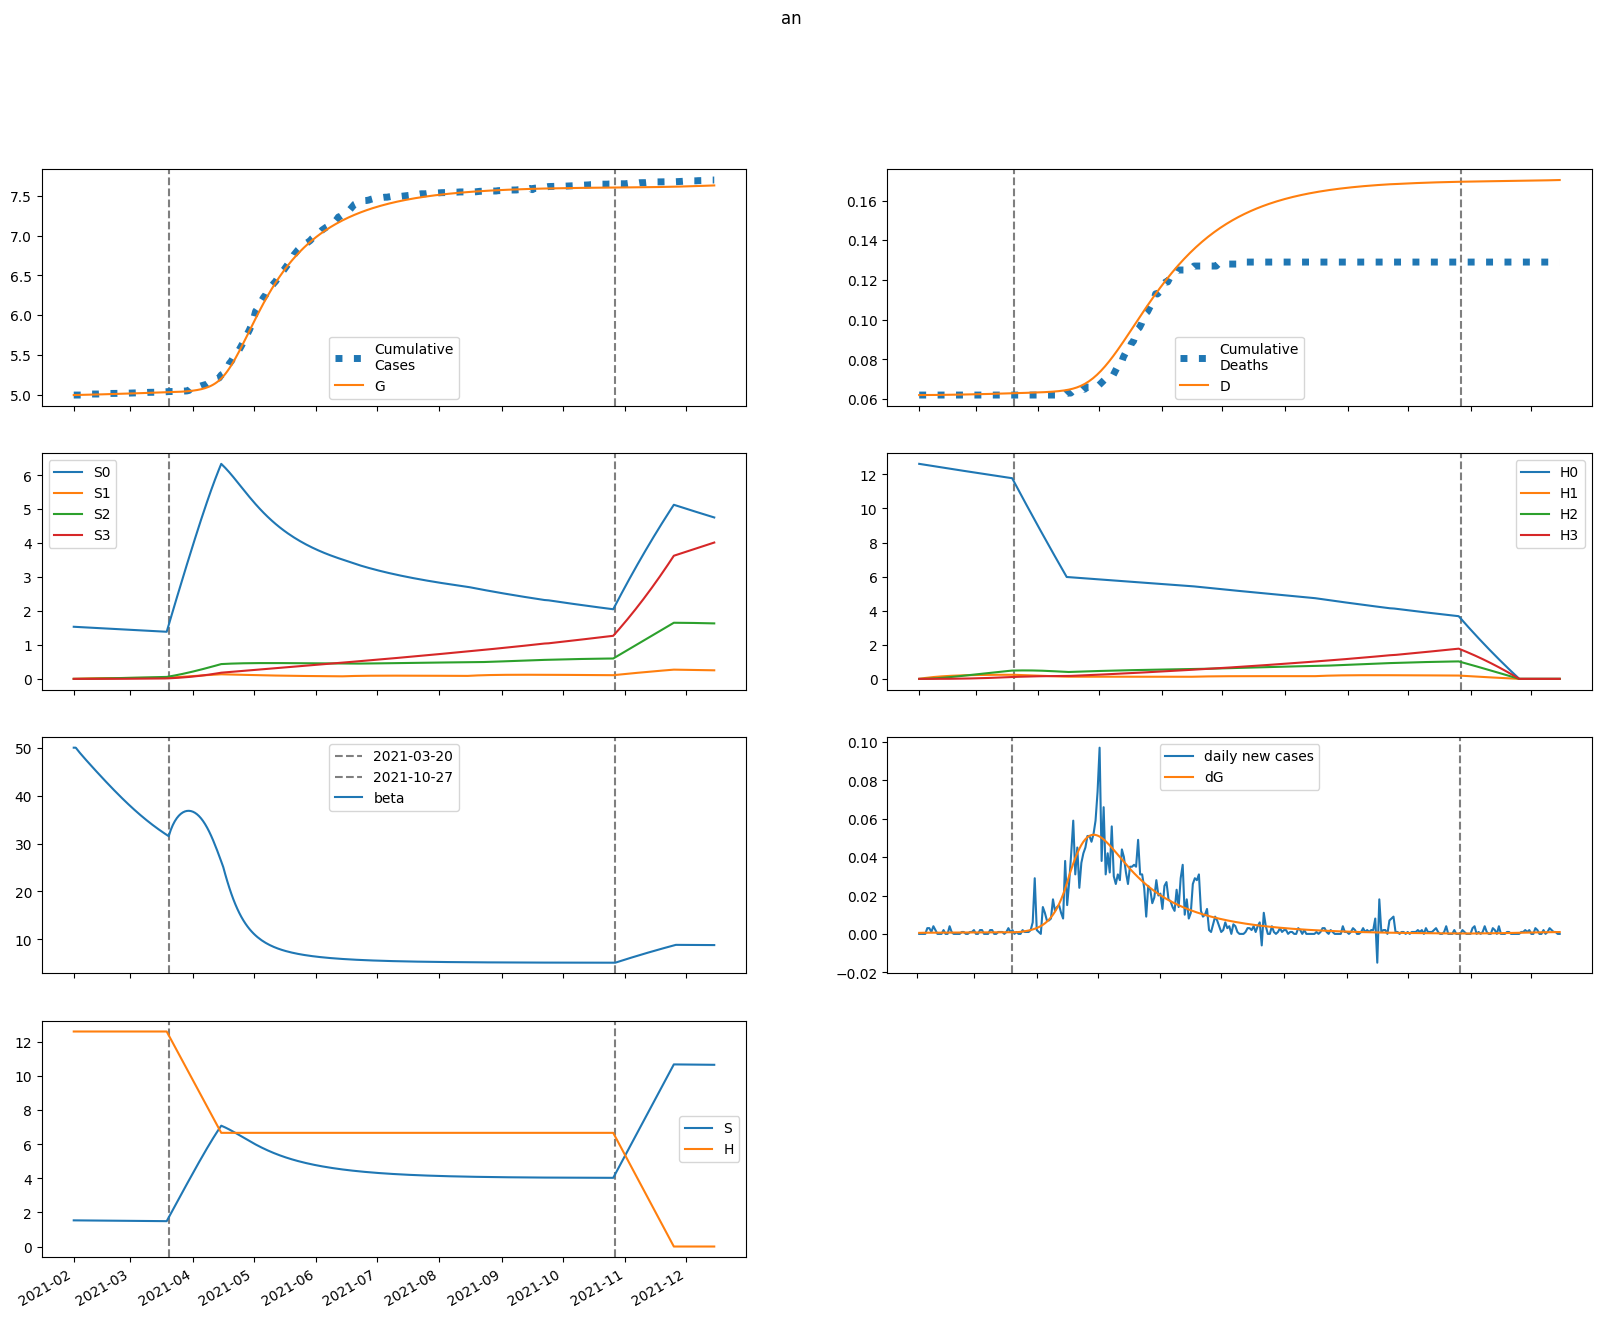

Source data for this figure (header and first rows):
series, 2021-02-01, 2021-02-02, 2021-02-03, 2021-02-04, 2021-02-05, 2021-02-06, 2021-02-07, 2021-02-08, 2021-02-09, 2021-02-10, 2021-02-11, 2021-02-12, 2021-02-13, 2021-02-14, 2021-02-15, 2021-02-16, 2021-02-17, 2021-02-18, 2021-02-19, 2021-02-20, 2021-02-21, 2021-02-22, 2021-02-23
S, 1536, 1535, 1534, 1533, 1533, 1532, 1531, 1530, 1529, 1528, 1527, 1526, 1526, 1525, 1524, 1523, 1522, 1521, 1520, 1519, 1518, 1517, 1515
E, 2.373, 2.559, 2.651, 2.701, 2.734, 2.762, 2.79, 2.821, 2.854, 2.89, 2.928, 2.969, 3.012, 3.056, 3.1, 3.146, 3.191, 3.236, 3.28, 3.323, 3.365, 3.406, 3.445
I, 3.363, 3.093, 2.93, 2.827, 2.76, 2.717, 2.69, 2.677, 2.673, 2.678, 2.69, 2.707, 2.73, 2.757, 2.787, 2.821, 2.856, 2.893, 2.932, 2.971, 3.011, 3.05, 3.09
A, 1.087, 1.217, 1.356, 1.496, 1.634, 1.769, 1.901, 2.029, 2.155, 2.278, 2.398, 2.517, 2.634, 2.749, 2.863, 2.976, 3.087, 3.197, 3.307, 3.415, 3.522, 3.627, 3.732
IH, 0.0, 0.6725, 1.252, 1.766, 2.23, 2.653, 3.043, 3.406, 3.745, 4.063, 4.365, 4.651, 4.924, 5.186, 5.438, 5.682, 5.918, 6.148, 6.372, 6.591, 6.805, 7.015, 7.22
IN, 0.1354, 0.2565, 0.3539, 0.4344, 0.5023, 0.5604, 0.6105, 0.6543, 0.6929, 0.7273, 0.7582, 0.7864, 0.8122, 0.8363, 0.8589, 0.8803, 0.9008, 0.9206, 0.9398, 0.9585, 0.9768, 0.9947, 1.012
D, 62.0, 62.0, 62, 62.01, 62.01, 62.02, 62.02, 62.03, 62.04, 62.05, 62.07, 62.08, 62.09, 62.11, 62.12, 62.14, 62.15, 62.17, 62.19, 62.2, 62.22, 62.24, 62.26
R, 0.0, 0.05778, 0.1705, 0.3308, 0.5333, 0.774, 1.049, 1.357, 1.694, 2.059, 2.449, 2.865, 3.303, 3.765, 4.247, 4.751, 5.274, 5.817, 6.38, 6.961, 7.56, 8.177, 8.812
G, 4994, 4995, 4995, 4996, 4996, 4997, 4998, 4998, 4999, 4999, 5000, 5001, 5001, 5002, 5003, 5004, 5004, 5005, 5006, 5006, 5007, 5008, 5009
H, 12620, 12620, 12620, 12620, 12620, 12620, 12620, 12620, 12620, 12620, 12620, 12620, 12620, 12620, 12620, 12620, 12620, 12620, 12620, 12620, 12620, 12620, 12620
S0, 1536, 1533, 1530, 1527, 1523, 1520, 1517, 1514, 1511, 1508, 1505, 1501, 1498, 1495, 1492, 1489, 1486, 1482, 1479, 1476, 1473, 1469, 1466
E0, 2.373, 2.559, 2.65, 2.698, 2.728, 2.753, 2.778, 2.805, 2.835, 2.867, 2.902, 2.94, 2.979, 3.019, 3.06, 3.102, 3.143, 3.185, 3.225, 3.265, 3.304, 3.341, 3.377
I0, 3.363, 3.093, 2.93, 2.827, 2.759, 2.715, 2.687, 2.671, 2.665, 2.668, 2.677, 2.692, 2.712, 2.735, 2.763, 2.793, 2.825, 2.859, 2.894, 2.93, 2.966, 3.003, 3.039
A0, 1.087, 1.217, 1.356, 1.496, 1.634, 1.768, 1.899, 2.027, 2.151, 2.273, 2.392, 2.509, 2.624, 2.738, 2.849, 2.96, 3.068, 3.176, 3.282, 3.387, 3.491, 3.594, 3.695
IH0, 0.0, 0.6725, 1.252, 1.766, 2.229, 2.653, 3.043, 3.405, 3.742, 4.06, 4.359, 4.643, 4.914, 5.172, 5.421, 5.661, 5.893, 6.118, 6.337, 6.55, 6.759, 6.962, 7.161
IN0, 0.1354, 0.2565, 0.3539, 0.4344, 0.5023, 0.5603, 0.6104, 0.6541, 0.6925, 0.7266, 0.7572, 0.7849, 0.8103, 0.8338, 0.8558, 0.8766, 0.8964, 0.9153, 0.9337, 0.9515, 0.9689, 0.9859, 1.003
D0, 62.0, 62.0, 62, 62.01, 62.01, 62.02, 62.02, 62.03, 62.04, 62.05, 62.07, 62.08, 62.09, 62.11, 62.12, 62.14, 62.15, 62.17, 62.19, 62.2, 62.22, 62.24, 62.26
R0, 0.0, 0.05778, 0.1705, 0.3308, 0.5333, 0.774, 1.049, 1.357, 1.694, 2.058, 2.448, 2.863, 3.301, 3.761, 4.242, 4.744, 5.265, 5.805, 6.365, 6.942, 7.537, 8.15, 8.779
G0, 4994, 4995, 4995, 4996, 4996, 4997, 4998, 4998, 4999, 4999, 5000, 5001, 5001, 5002, 5003, 5004, 5004, 5005, 5006, 5006, 5007, 5008, 5009
H0, 12620, 12601, 12582, 12563, 12544, 12525, 12507, 12488, 12469, 12450, 12432, 12413, 12394, 12376, 12357, 12339, 12320, 12302, 12283, 12265, 12246, 12228, 12210
S1, 0.0, 2.303, 4.435, 6.409, 8.237, 9.928, 11.49, 12.94, 14.28, 15.52, 16.66, 17.72, 18.69, 19.59, 20.42, 21.19, 21.89, 22.54, 23.14, 23.69, 24.19, 24.66, 25.08
E1, 0.0, 0.0, 0.00129, 0.003347, 0.005869, 0.008669, 0.01162, 0.01465, 0.0177, 0.02074, 0.02373, 0.02667, 0.02953, 0.03232, 0.03503, 0.03766, 0.0402, 0.04265, 0.045, 0.04726, 0.04943, 0.05149, 0.05347
I1, 0.0, 0.0, 0.0, 0.0002924, 0.0009809, 0.002076, 0.003543, 0.005327, 0.00737, 0.009613, 0.01201, 0.0145, 0.01706, 0.01966, 0.02226, 0.02486, 0.02742, 0.02995, 0.03242, 0.03483, 0.03718, 0.03945, 0.04165
A1, 0.0, 0.0, 0.0, 9.449219067769204e-05, 0.0003359, 0.0007526, 0.001358, 0.002155, 0.003143, 0.004314, 0.005661, 0.007174, 0.008841, 0.01065, 0.01259, 0.01466, 0.01683, 0.0191, 0.02146, 0.0239, 0.02641, 0.02897, 0.03159
IH1, 0.0, 0.0, 0.0, 0.0, 5.847571933874946e-05, 0.0002513, 0.000652, 0.001323, 0.002312, 0.003653, 0.005365, 0.007456, 0.009926, 0.01277, 0.01596, 0.01949, 0.02334, 0.02748, 0.03188, 0.03653, 0.04139, 0.04644, 0.05165
IN1, 0.0, 0.0, 0.0, 0.0, 1.1772499066639733e-05, 5.002503654922028e-05, 0.0001283, 0.0002574, 0.0004447, 0.0006944, 0.001008, 0.001385, 0.001822, 0.002317, 0.002863, 0.003457, 0.004093, 0.004764, 0.005466, 0.006194, 0.006942, 0.007705, 0.008479
D1, 0.0, 0.0, 0.0, 0.0, 0.0, 1.672541893355828e-07, 8.860044325957909e-07, 2.7508601430890593e-06, 6.534777729728761e-06, 1.3147840858173811e-05, 2.3595337010446138e-05, 3.893937980359254e-05, 6.026592085523406e-05, 8.86576370263285e-05, 0.0001252, 0.0001708, 0.0002266, 0.0002933, 0.0003719, 0.0004631, 0.0005676, 0.000686, 0.0008188
R1, 0.0, 0.0, 0.0, 0.0, 3.7796876271076817e-06, 2.166763995333722e-05, 7.083454686717781e-05, 0.0001745, 0.0003604, 0.0006599, 0.001106, 0.001733, 0.002575, 0.003666, 0.005036, 0.006718, 0.008738, 0.01112, 0.0139, 0.01708, 0.0207, 0.02475, 0.02927
G1, 0.0, 0.0, 0.0, 0.0002924, 0.001051, 0.002382, 0.004347, 0.006983, 0.01031, 0.01432, 0.01902, 0.0244, 0.03045, 0.03714, 0.04447, 0.05242, 0.06095, 0.07007, 0.07974, 0.08994, 0.1007, 0.1119, 0.1235
H1, 0.0, 18.93, 36.48, 52.75, 67.82, 81.79, 94.74, 106.7, 117.8, 128.1, 137.7, 146.5, 154.6, 162.2, 169.2, 175.6, 181.6, 187.1, 192.2, 196.9, 201.2, 205.2, 208.9
S2, 0.0, 0.0, 0.1644, 0.479, 0.9308, 1.508, 2.198, 2.992, 3.88, 4.852, 5.901, 7.019, 8.198, 9.433, 10.72, 12.05, 13.41, 14.81, 16.24, 17.7, 19.17, 20.67, 22.17
E2, 0.0, 0.0, 0.0, 3.170762387227735e-05, 0.0001144, 0.0002605, 0.0004776, 0.0007706, 0.001142, 0.001593, 0.002123, 0.002733, 0.00342, 0.004182, 0.005019, 0.005926, 0.006901, 0.007941, 0.009042, 0.0102, 0.01141, 0.01268, 0.01398
I2, 0.0, 0.0, 0.0, 0.0, 7.188935589004891e-06, 3.140920968333968e-05, 8.292323403362042e-05, 0.0001713, 0.0003048, 0.0004905, 0.0007338, 0.001039, 0.001409, 0.001846, 0.002351, 0.002924, 0.003565, 0.004273, 0.005047, 0.005884, 0.006783, 0.007741, 0.008755
A2, 0.0, 0.0, 0.0, 0.0, 2.3233515726783143e-06, 1.0616250448377294e-05, 2.9279044969285154e-05, 6.310605370953064e-05, 0.000117, 0.000196, 0.0003049, 0.0004483, 0.0006306, 0.000856, 0.001128, 0.001451, 0.001827, 0.00226, 0.002751, 0.003304, 0.003919, 0.004599, 0.005343
IH2, 0.0, 0.0, 0.0, 0.0, 0.0, 1.4377871178009783e-06, 7.636700757181416e-06, 2.378087999896042e-05, 5.666752814498289e-05, 0.0001144, 0.0002059, 0.0003408, 0.0005289, 0.0007802, 0.001104, 0.001511, 0.002008, 0.002605, 0.00331, 0.004128, 0.005067, 0.006131, 0.007326
IN2, 0.0, 0.0, 0.0, 0.0, 0.0, 2.894594148433545e-07, 1.523536972381356e-06, 4.701341495521027e-06, 1.1101302981883087e-05, 2.220228991338687e-05, 3.960558962381571e-05, 6.496521755471201e-05, 9.992953471011681e-05, 0.0001461, 0.000205, 0.0002779, 0.0003663, 0.0004711, 0.0005933, 0.0007338, 0.0008932, 0.001072, 0.00127
D2, 0.0, 0.0, 0.0, 0.0, 0.0, 0.0, 4.112406337951506e-09, 2.5955150792989183e-08, 9.397401145670412e-08, 2.560563524474174e-07, 5.831775766884143e-07, 1.1720298668870655e-06, 2.14669306301572e-06, 3.6594589098531623e-06, 5.890936435985474e-06, 9.049563379025175e-06, 1.3370636213456655e-05, 1.9114955474352863e-05, 2.6567167106457908e-05, 3.603386622121321e-05, 4.7841517595220974e-05, 6.233423757887396e-05, 7.987147458175282e-05
R2, 0.0, 0.0, 0.0, 0.0, 0.0, 9.293406290713257e-08, 6.270007999576284e-07, 2.377851425796312e-06, 6.7027143766736485e-06, 1.5664526473976544e-05, 3.212273184788278e-05, 5.979198119934785e-05, 0.0001033, 0.0001681, 0.0002605, 0.0003878, 0.0005581, 0.00078, 0.001063, 0.001417, 0.001853, 0.002382, 0.003016
G2, 0.0, 0.0, 0.0, 0.0, 7.188935589004891e-06, 3.313645621598401e-05, 9.219700088863655e-05, 0.0002005, 0.0003752, 0.0006341, 0.0009953, 0.001477, 0.002096, 0.002872, 0.00382, 0.004958, 0.006301, 0.007866, 0.009666, 0.01172, 0.01403, 0.01662, 0.01949
H2, 0.0, 0.0, 1.352, 3.942, 7.662, 12.42, 18.11, 24.66, 31.99, 40.03, 48.7, 57.96, 67.73, 77.97, 88.62, 99.65, 111, 122.7, 134.6, 146.7, 159, 171.5, 184.1
S3, 0.0, 0.0, 0.0, 0.001957, 0.007658, 0.01874, 0.03668, 0.06284, 0.09844, 0.1446, 0.2023, 0.2725, 0.3561, 0.4536, 0.5658, 0.6933, 0.8366, 0.9961, 1.172, 1.365, 1.576, 1.804, 2.049
E3, 0.0, 0.0, 0.0, 0.0, 2.1532013106434403e-07, 9.987704312773602e-07, 2.7961800024403425e-06, 6.116877573611499e-06, 1.151298965668359e-05, 1.9564571226588113e-05, 3.086858710499722e-05, 4.603032773925553e-05, 6.565629033864693e-05, 9.034791199512671e-05, 0.0001207, 0.0001573, 0.0002006, 0.0002513, 0.0003098, 0.0003765, 0.000452, 0.0005365, 0.0006304
I3, 0.0, 0.0, 0.0, 0.0, 0.0, 4.8818623542177244e-08, 2.6353623771252533e-07, 8.341838938331902e-07, 2.020612864723492e-06, 4.145422679535065e-06, 7.585217043219523e-06, 1.2761462444445796e-05, 2.013159685200136e-05, 3.0180660646551925e-05, 4.3413517479942685e-05, 6.034763674883272e-05, 8.150637677429017e-05, 0.0001074, 0.0001386, 0.0001755, 0.0002187, 0.0002686, 0.0003257
A3, 0.0, 0.0, 0.0, 0.0, 0.0, 1.577741577712596e-08, 8.83304486664403e-08, 2.896851539627936e-07, 7.263072127511819e-07, 1.5408603212533013e-06, 2.9128047067127136e-06, 5.058164322072414e-06, 8.22867435071744e-06, 1.2710441181803311e-05, 1.8822196785848454e-05, 2.6913200371921574e-05, 3.736082535974077e-05, 5.056786369007907e-05, 6.695957854491576e-05, 8.698053814934834e-05, 0.0001111, 0.0001398, 0.0001735
IH3, 0.0, 0.0, 0.0, 0.0, 0.0, 0.0, 9.76372470843545e-09, 6.190782277266949e-08, 2.2517389884782307e-07, 6.163089524345813e-07, 1.4098461869395544e-06, 2.845572867764263e-06, 5.233739172874484e-06, 8.958188347972702e-06, 1.447763250777736e-05, 2.2325299023840547e-05, 3.3107153802640566e-05, 4.749888367688014e-05, 6.624179759013949e-05, 9.013778810705711e-05, 0.00012, 0.0001569, 0.0002015
IN3, 0.0, 0.0, 0.0, 0.0, 0.0, 0.0, 1.9656609840251306e-09, 1.2369030707126432e-08, 4.464946935025122e-08, 1.2128836635387313e-07, 2.753797744229884e-07, 5.516829239004258e-07, 1.0071953940665345e-06, 1.711307685860913e-06, 2.7456044766635175e-06, 4.203373662085494e-06, 6.188876689858849e-06, 8.816425582058298e-06, 1.2209304820294922e-05, 1.6498570433385366e-05, 2.182175419533047e-05, 2.8321497604938424e-05, 3.6144137991659194e-05
D3, 0.0, 0.0, 0.0, 0.0, 0.0, 0.0, 0.0, 2.7926528813524707e-11, 2.0499733407187697e-10, 8.490471779592798e-10, 2.6118344576259892e-09, 6.644323219644193e-09, 1.4783324989526817e-08, 2.9753039128176792e-08, 5.537554616184024e-08, 9.67849502011368e-08, 1.6064050994681333e-07, 2.553346878566481e-07, 3.91192568247994e-07, 5.806595518329022e-07, 8.384746389977758e-07, 1.1818269812162378e-06, 1.6304937218229254e-06
R3, 0.0, 0.0, 0.0, 0.0, 0.0, 0.0, 6.310966310850385e-10, 4.907341630020698e-09, 2.1195998511243215e-08, 6.731197176836021e-08, 1.7555316074716764e-07, 3.984619565961956e-07, 8.150980651260513e-07, 1.5376233600524472e-06, 2.7180210635136276e-06, 4.554794027063512e-06, 7.299507792108542e-06, 1.1263062595549555e-05, 1.6821594555491774e-05, 2.442192030372424e-05, 3.458645181583069e-05, 4.7917519585082054e-05, 6.510105295946593e-05
G3, 0.0, 0.0, 0.0, 0.0, 0.0, 4.8818623542177244e-08, 2.752656234049859e-07, 9.092317008940777e-07, 2.2960855080306273e-06, 4.906377008023538e-06, 9.342169577690428e-06, 1.6340873905561383e-05, 2.677713562581012e-05, 4.166310892228963e-05, 6.214730926951036e-05, 8.951215873604081e-05, 0.0001252, 0.0001707, 0.0002276, 0.0002979, 0.0003832, 0.0004857, 0.0006073
H3, 0.0, 0.0, 0.0, 0.0161, 0.06302, 0.1542, 0.302, 0.5176, 0.8112, 1.192, 1.669, 2.248, 2.938, 3.745, 4.673, 5.728, 6.914, 8.236, 9.696, 11.3, 13.04, 14.94, 16.98
beta, 50.0, 50, 49.45, 48.94, 48.44, 47.96, 47.48, 47, 46.54, 46.07, 45.61, 45.14, 44.69, 44.23, 43.78, 43.32, 42.88, 42.43, 41.99, 41.55, 41.12, 40.69, 40.26
